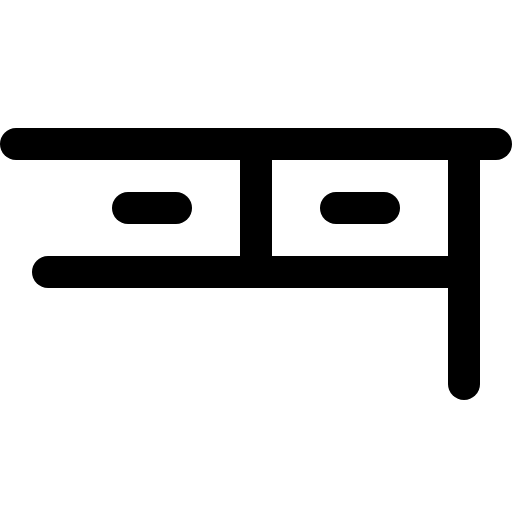
t = 0.00 s
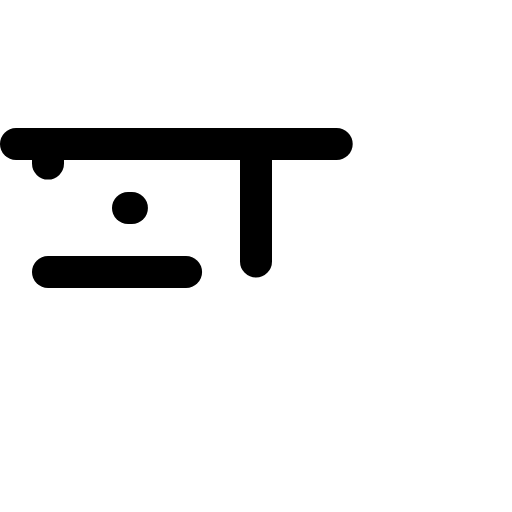
t = 1.80 s
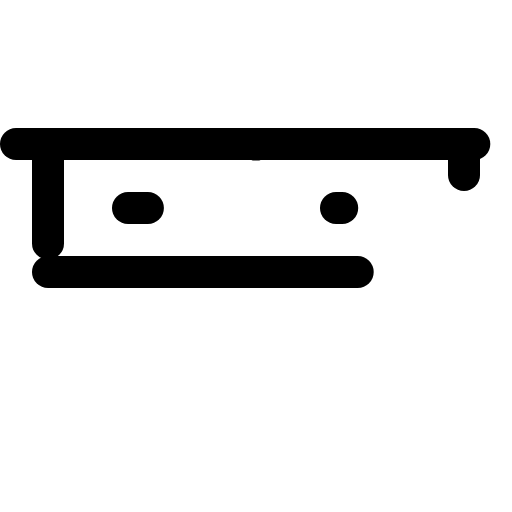
t = 2.18 s
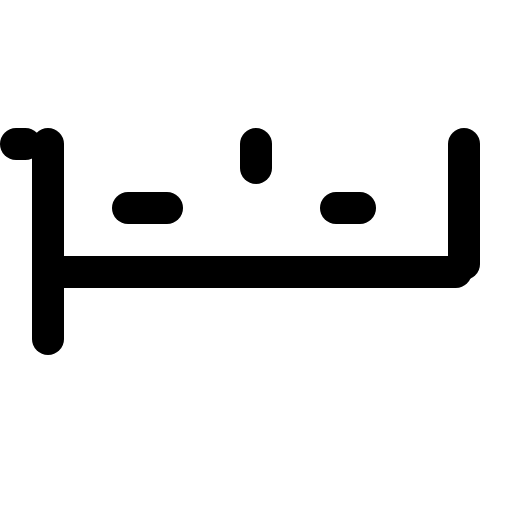
t = 2.55 s
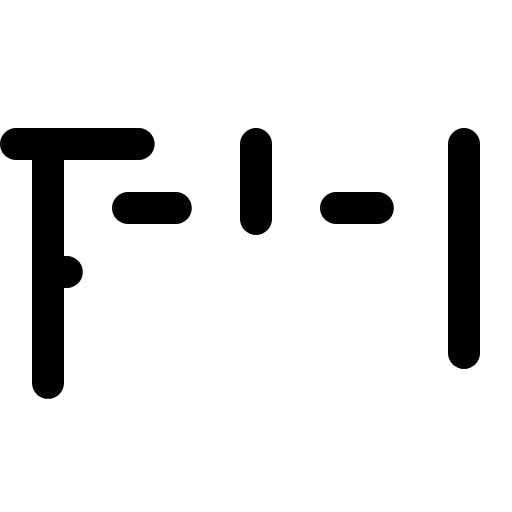
t = 2.93 s

The animated SVG that drew these frames (rendered in a browser with its animation timeline set to each time). Animation: 1 CSS @keyframes rule; one cycle of 3.30 s, repeats indefinitely.

<svg xmlns="http://www.w3.org/2000/svg" viewBox="0 0 256 256">
  <style>
    .draw-line {
      stroke-dasharray: 1;
      stroke-dashoffset: 0;
    }
    svg:hover .draw-line {
      animation: phosphor-draw-in 1.5s ease-in-out infinite;
    }
    @keyframes phosphor-draw-in {
      0%   { stroke-dashoffset: 1; }
      100% { stroke-dashoffset: 0; }
    }
  </style><rect width="256" height="256" fill="none"/><line x1="24" y1="72" x2="24" y2="192" fill="none" stroke="currentColor" stroke-linecap="round" stroke-linejoin="round" stroke-width="16" class="draw-line" pathLength="1" style="animation-delay: 0s"/><line x1="232" y1="72" x2="232" y2="192" fill="none" stroke="currentColor" stroke-linecap="round" stroke-linejoin="round" stroke-width="16" class="draw-line" pathLength="1" style="animation-delay: 0.3s"/><line x1="128" y1="72" x2="128" y2="136" fill="none" stroke="currentColor" stroke-linecap="round" stroke-linejoin="round" stroke-width="16" class="draw-line" pathLength="1" style="animation-delay: 0.6s"/><line x1="8" y1="72" x2="248" y2="72" fill="none" stroke="currentColor" stroke-linecap="round" stroke-linejoin="round" stroke-width="16" class="draw-line" pathLength="1" style="animation-delay: 0.9s"/><line x1="24" y1="136" x2="232" y2="136" fill="none" stroke="currentColor" stroke-linecap="round" stroke-linejoin="round" stroke-width="16" class="draw-line" pathLength="1" style="animation-delay: 1.2s"/><line x1="64" y1="104" x2="88" y2="104" fill="none" stroke="currentColor" stroke-linecap="round" stroke-linejoin="round" stroke-width="16" class="draw-line" pathLength="1" style="animation-delay: 1.5s"/><line x1="168" y1="104" x2="192" y2="104" fill="none" stroke="currentColor" stroke-linecap="round" stroke-linejoin="round" stroke-width="16" class="draw-line" pathLength="1" style="animation-delay: 1.8s"/></svg>
